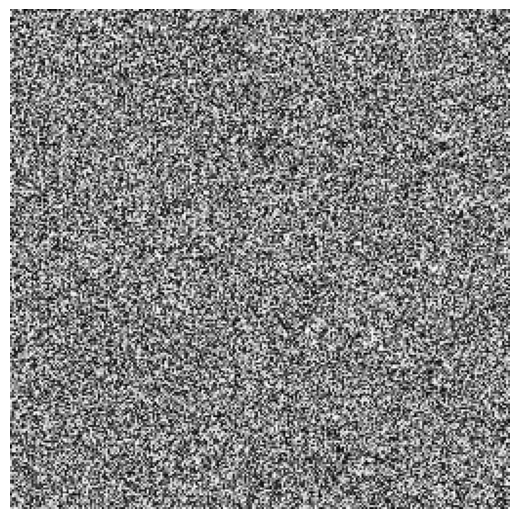

This chart was generated by the following Python code:
import numpy as np
import matplotlib.pyplot as plt

# Define the size of the texture
width, height = 256, 256

# Generate random noise
noise = np.random.rand(height, width)

# Create the figure and axes without a border
fig, ax = plt.subplots(figsize=(5, 5), dpi=100)
ax.imshow(noise, cmap='gray')
ax.axis('off')  # Hide the axes

# Remove the padding around the image
plt.subplots_adjust(left=0, right=1, top=1, bottom=0)

plt.show()